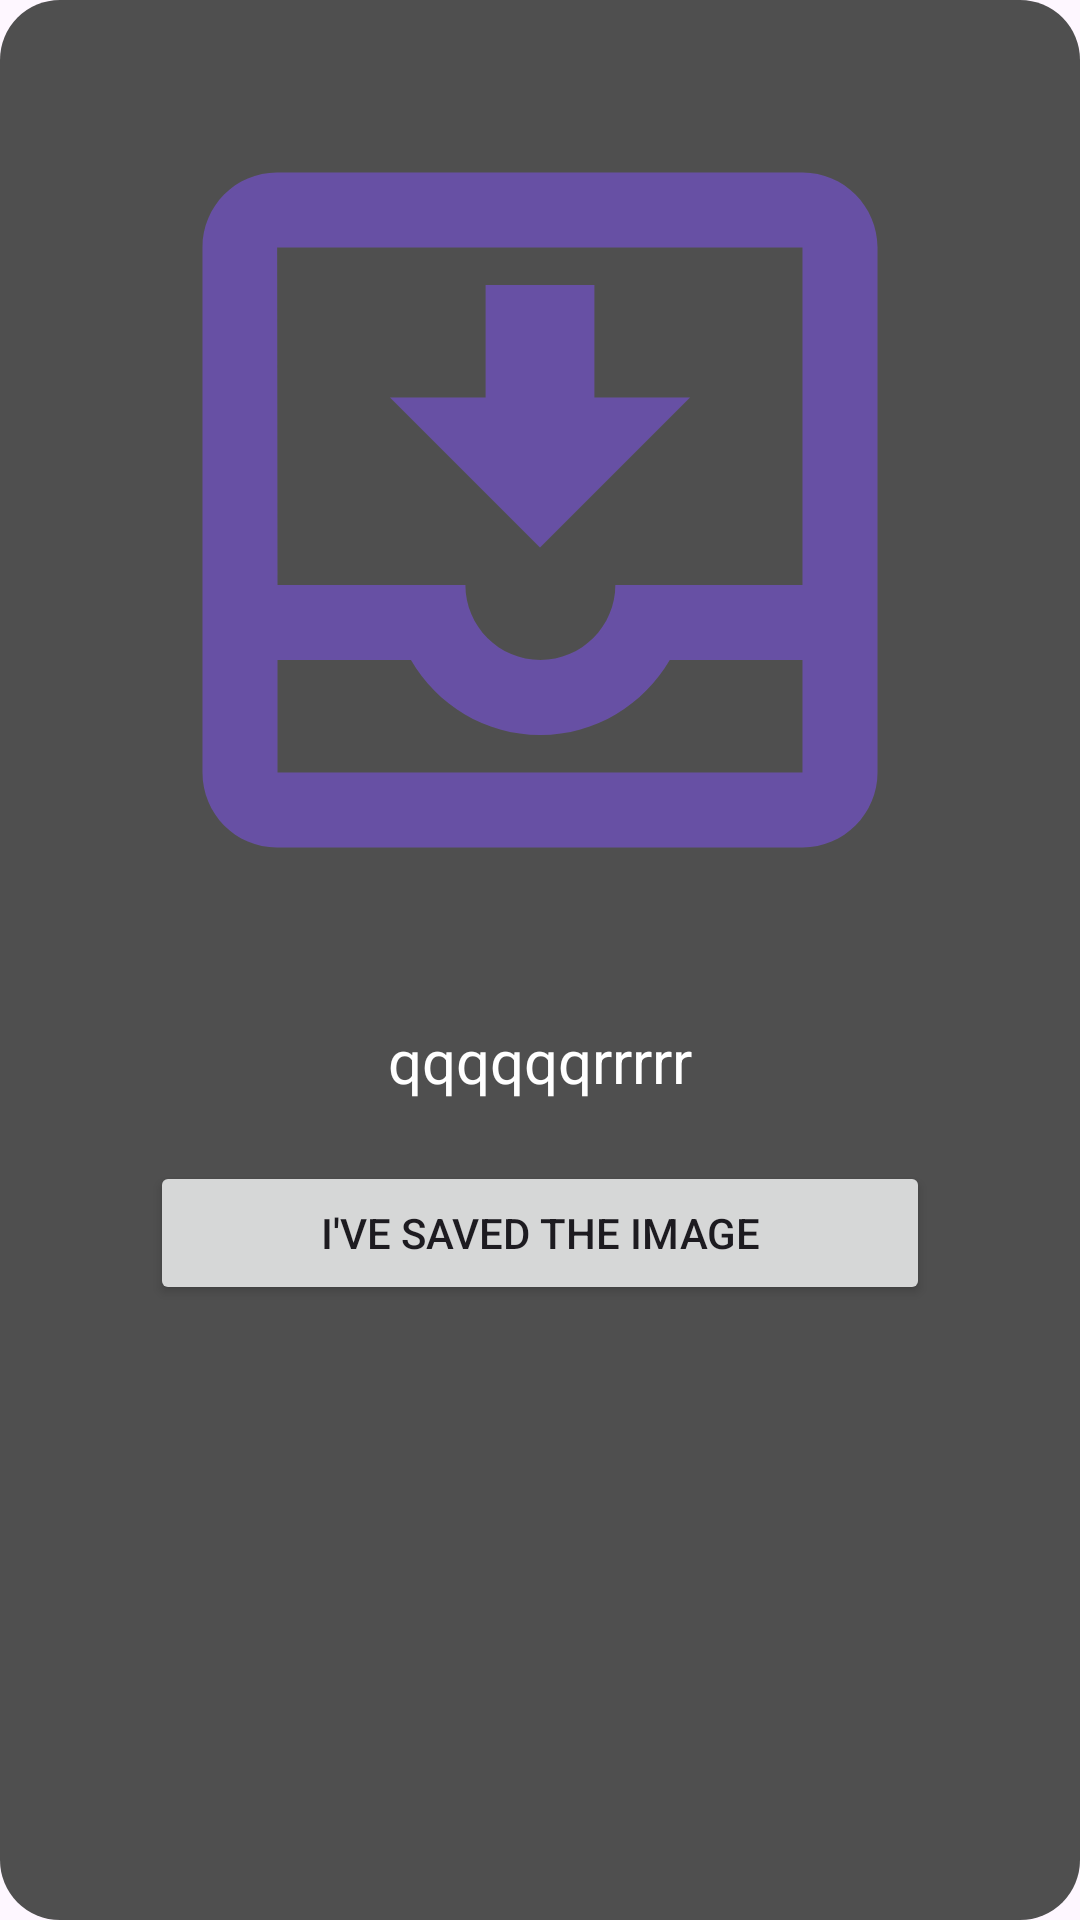

Reconstruct the res/layout file that produces this screen, plus the resources it refers to.
<!-- AndroidManifest.xml: application theme Theme.MantraDashboard -->
<!-- res/layout/popup_qr.xml -->
<?xml version="1.0" encoding="utf-8"?>
<LinearLayout xmlns:android="http://schemas.android.com/apk/res/android"
    android:layout_width="340dp"
    android:layout_height="470dp"
    android:layout_gravity="center"
    android:background="@drawable/rounded__background_grey"
    android:orientation="vertical"
    android:id="@+id/layout_popUp"
    >

    <ImageView
        android:id="@+id/qr_image"
        android:layout_width="match_parent"
        android:layout_height="300dp"
        android:layout_marginVertical="20dp"
        android:src="@drawable/ic_item"/>

    <TextView
        android:id="@+id/qr_tv"
        android:layout_width="match_parent"
        android:layout_height="wrap_content"
        android:textColor="@color/white"
        android:layout_marginBottom="20dp"
        android:gravity="center"
        android:text="qqqqqqrrrrr"
        android:textSize="20sp"/>

    <Button
        android:id="@+id/btn_image_saved"
        android:layout_width="match_parent"
        android:layout_height="wrap_content"
        android:text="I've Saved the Image"
        android:layout_marginHorizontal="50dp"
        android:layout_marginBottom="10dp"
        android:gravity="center"/>


</LinearLayout>
<!-- resources referenced by this layout -->
<resources>
  <color name="white">#FFFFFFFF</color>
  <!-- drawable ic_item (drawable) -->
  <vector android:height="24dp" android:tint="@color/primary"
      android:viewportHeight="24" android:viewportWidth="24"
      android:width="24dp" xmlns:android="http://schemas.android.com/apk/res/android">
      <path android:fillColor="@android:color/white" android:pathData="M16,9h-2.55L13.45,6h-2.9v3L8,9l4,4zM19,3L4.99,3C3.88,3 3,3.9 3,5v14c0,1.1 0.88,2 1.99,2L19,21c1.1,0 2,-0.9 2,-2L21,5c0,-1.1 -0.9,-2 -2,-2zM19,19L5,19v-3h3.56c0.69,1.19 1.97,2 3.45,2s2.75,-0.81 3.45,-2L19,16v3zM19,14h-4.99c0,1.1 -0.9,2 -2,2s-2,-0.9 -2,-2L5,14l-0.01,-9L19,5v9z"/>
  </vector>
  <!-- drawable rounded__background_grey (drawable) -->
  <?xml version="1.0" encoding="utf-8"?>
  <shape xmlns:android="http://schemas.android.com/apk/res/android">
      <solid android:color="@color/grey" /> 
      <corners android:radius="20dp" /> 
  </shape>
  <style name="Theme.MantraDashboard" parent="Base.Theme.MantraDashboard" />
  <color name="primary">#6750A4</color>
  <color name="grey">#4f4F4F</color>
  <style name="Base.Theme.MantraDashboard" parent="Theme.Material3.DayNight.NoActionBar">
          
          
      </style>
</resources>
